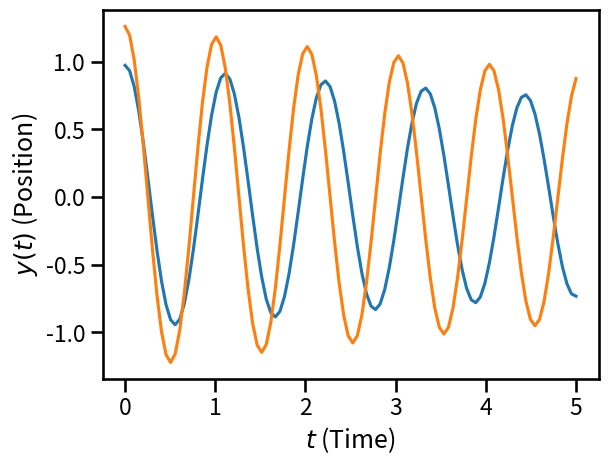
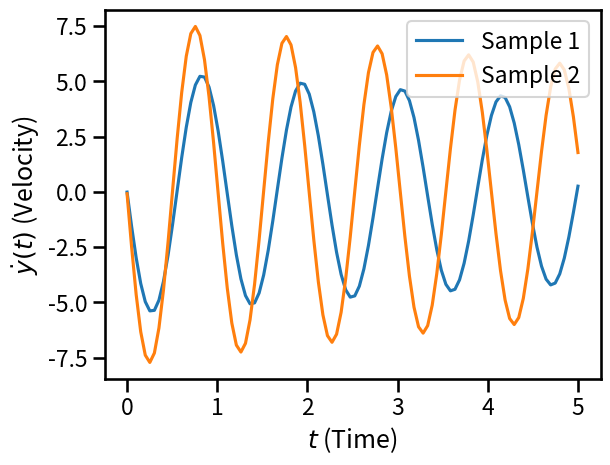

Generate these figures, in order, with matplotlib:
# Here are some modules that you may need - please run this block of code:
import matplotlib.pyplot as plt
%matplotlib inline
import seaborn as sns
sns.set_context('talk')
import numpy as np
import scipy
import scipy.stats as st

class Solver(object):
    def __init__(self, nt=100, T=5):
        """
        This is the initializer of the class.
        
        Arguments:
            nt - The number of timesteps.
            T  - The final time.
        """
        self.nt = nt
        self.T = T
        self.t = np.linspace(0, T, nt) # The timesteps on which we will get the solution
        # The following are not essential, but they are convenient
        self.num_input = 3             # The number of inputs the class accepts
        self.num_output = nt           # The number of outputs the class returns
        
    def __call__(self, x):
        """
        This special class method emulates a function call.
        
        Arguments:
            x - A 1D numpy array with 3 elements. This represents the stochastic input x = (x1, x2, x3).
        """
        ##uncertain quantities 
        x1 = x[0]
        x2 = x[1]
        x3 = x[2]
        
        #ODE parameters 
        omega = 2*np.pi + x1 
        y10 = 1 + 0.1*x2
        y20 = 0.1*x3
        y0 = np.array([y10, y20])   #initial conditions 
        
        #coefficient matrix 
        zeta = 0.01
        k = omega**2    ##spring constant
        c = 2*zeta*omega   ##damping coeff. 
        C = np.array([[0, 1],[-k, -c]])
        
        #RHS of the ODE system
        def rhs(y, t):
            return np.dot(C, y)
        
        y = scipy.integrate.odeint(rhs, y0, self.t)
        
        return y

# 1. Create the solver object
solver = Solver()
fig1, ax1 = plt.subplots()
ax1.set_xlabel('$t$ (Time)')
ax1.set_ylabel('$y(t)$ (Position)')
fig2, ax2 = plt.subplots()
ax2.set_xlabel('$t$ (Time)')
ax2.set_ylabel('$\dot{y}(t)$ (Velocity)')
for i in range(2):
    # Sample the random inputs (they are just standard normal)
    x = np.random.randn(solver.num_input) # solver.num_input is just 3
    # Evaluate the solver response
    y = solver(x) # This returns an (num timesteps) x (num states) array (100 x 2 here)
    # Plot the sample
    ax1.plot(solver.t, y[:, 0])
    ax2.plot(solver.t, y[:, 1], label='Sample {0:d}'.format(i+1))
plt.legend(loc=True)

def take_samples_from_solver(num_samples):
    """
    Takes ``num_samples`` from the ODE solver.
    
    Returns them in an array of the form: ``num_samples x 100 x 2`` (100 timesteps, 2 states (position, velocity))
    """
    samples = np.ndarray((num_samples, 100, 2))
    for i in range(num_samples):
        samples[i, :, :] = solver(np.random.randn(solver.num_input))
    return samples

samples = take_samples_from_solver(50)
print(samples.shape)
print(samples)

samples = take_samples_from_solver(1000)
# Sampled positions are: samples[:, :, 0]
# Sampled velocities are: samples[:, :, 1]
# Sampled position at the 10th timestep is: samples[:, 9, 0]
# etc.

# Your code here

# Your code here

# Your code here

# Your code here

# Your code here